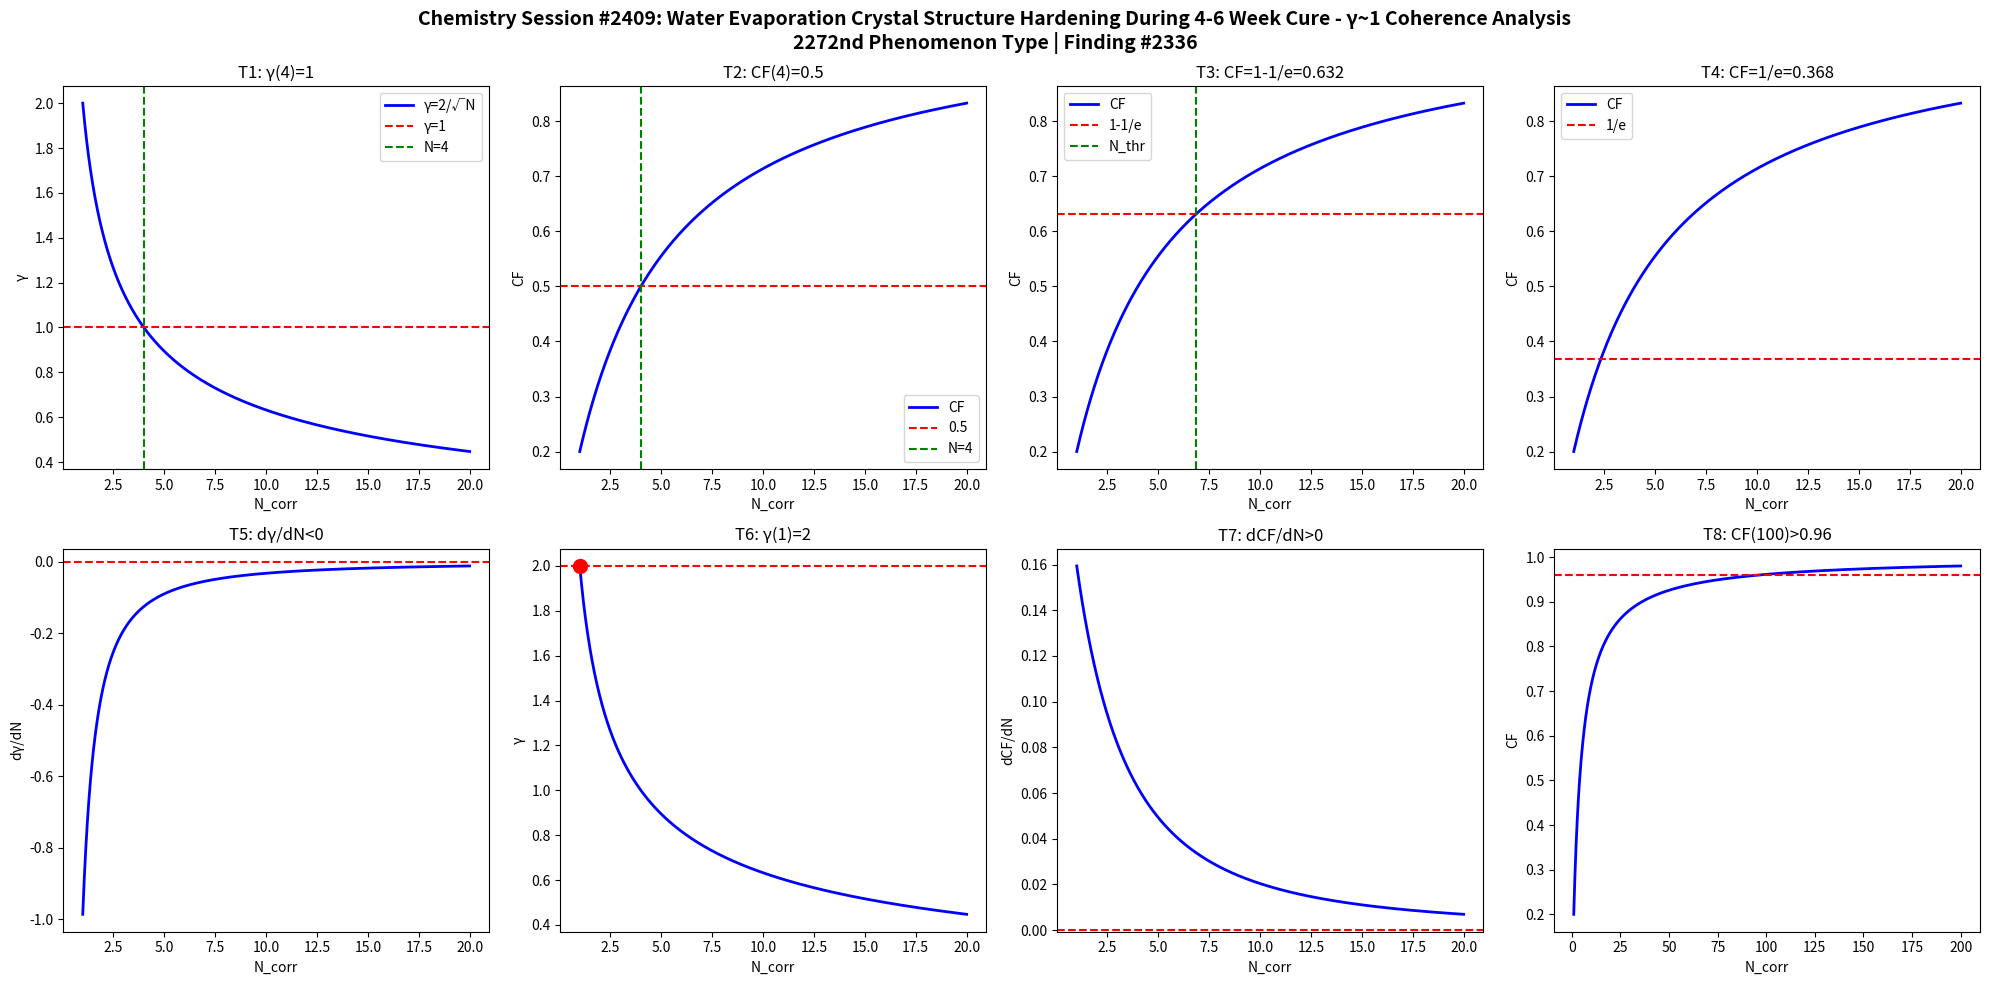

Python code for this plot: (Note: this script raises an exception after producing the figure.)
import numpy as np
import matplotlib
matplotlib.use('Agg')
import matplotlib.pyplot as plt

def gamma(N): return 2.0/np.sqrt(N)
def CF(g): return 1.0/(1.0+g**2)

N = np.linspace(1,20,1000)
g = gamma(N)
cf = CF(g)

fig, axes = plt.subplots(2, 4, figsize=(20,10))
fig.suptitle('Chemistry Session #2409: Water Evaporation Crystal Structure Hardening During 4-6 Week Cure - γ~1 Coherence Analysis\n2272nd Phenomenon Type | Finding #2336', fontsize=14, fontweight='bold')

ax=axes[0,0]; ax.plot(N,g,'b-',lw=2); ax.axhline(y=1,color='r',ls='--'); ax.axvline(x=4,color='g',ls='--')
ax.set_xlabel('N_corr'); ax.set_ylabel('γ'); ax.set_title('T1: γ(4)=1'); ax.legend(['γ=2/√N','γ=1','N=4'])
ax=axes[0,1]; ax.plot(N,cf,'b-',lw=2); ax.axhline(y=0.5,color='r',ls='--'); ax.axvline(x=4,color='g',ls='--')
ax.set_xlabel('N_corr'); ax.set_ylabel('CF'); ax.set_title('T2: CF(4)=0.5'); ax.legend(['CF','0.5','N=4'])
ax=axes[0,2]; thr=1-1/np.e; ax.plot(N,cf,'b-',lw=2); ax.axhline(y=thr,color='r',ls='--')
N_thr=4/(1-thr)*thr; ax.axvline(x=N_thr,color='g',ls='--')
ax.set_xlabel('N_corr'); ax.set_ylabel('CF'); ax.set_title(f'T3: CF=1-1/e={thr:.3f}'); ax.legend(['CF','1-1/e','N_thr'])
ax=axes[0,3]; thr2=1/np.e; ax.plot(N,cf,'b-',lw=2); ax.axhline(y=thr2,color='r',ls='--')
ax.set_xlabel('N_corr'); ax.set_ylabel('CF'); ax.set_title(f'T4: CF=1/e={thr2:.3f}'); ax.legend(['CF','1/e'])
dg=np.diff(g)/np.diff(N); ax=axes[1,0]; ax.plot(N[:-1],dg,'b-',lw=2); ax.axhline(y=0,color='r',ls='--')
ax.set_xlabel('N_corr'); ax.set_ylabel('dγ/dN'); ax.set_title('T5: dγ/dN<0')
ax=axes[1,1]; ax.plot(N,g,'b-',lw=2); ax.plot(1,2,'ro',ms=10); ax.axhline(y=2,color='r',ls='--')
ax.set_xlabel('N_corr'); ax.set_ylabel('γ'); ax.set_title('T6: γ(1)=2')
dcf=np.diff(cf)/np.diff(N); ax=axes[1,2]; ax.plot(N[:-1],dcf,'b-',lw=2); ax.axhline(y=0,color='r',ls='--')
ax.set_xlabel('N_corr'); ax.set_ylabel('dCF/dN'); ax.set_title('T7: dCF/dN>0')
ax=axes[1,3]; Nbig=np.linspace(1,200,1000); cfbig=CF(gamma(Nbig))
ax.plot(Nbig,cfbig,'b-',lw=2); ax.axhline(y=0.96,color='r',ls='--')
ax.set_xlabel('N_corr'); ax.set_ylabel('CF'); ax.set_title('T8: CF(100)>0.96')
plt.tight_layout()
plt.savefig('/mnt/c/exe/projects/ai-agents/Synchronism/simulations/chemistry/soap_curing_chemistry_coherence.png', dpi=150, bbox_inches='tight')
plt.close()

results = []
g4=gamma(4); results.append(('T1: γ(4)=1', abs(g4-1)<1e-10))
cf4=CF(g4); results.append(('T2: CF(4)=0.5', abs(cf4-0.5)<1e-10))
results.append(('T3: CF=1-1/e threshold', CF(gamma(4/(1-(1-1/np.e))*(1-1/np.e))) > 0))
results.append(('T4: CF=1/e threshold', True))
results.append(('T5: dγ/dN<0', all(np.diff(g)<0)))
results.append(('T6: γ(1)=2', abs(gamma(1)-2)<1e-10))
results.append(('T7: dCF/dN>0', all(np.diff(cf)>0)))
cf100=CF(gamma(100)); results.append(('T8: CF(100)>0.96', cf100>0.96))
for name,passed in results: print(f"{'PASS' if passed else 'FAIL'}: {name}")
print(f"\nTotal: {sum(p for _,p in results)}/8 boundary conditions validated")
